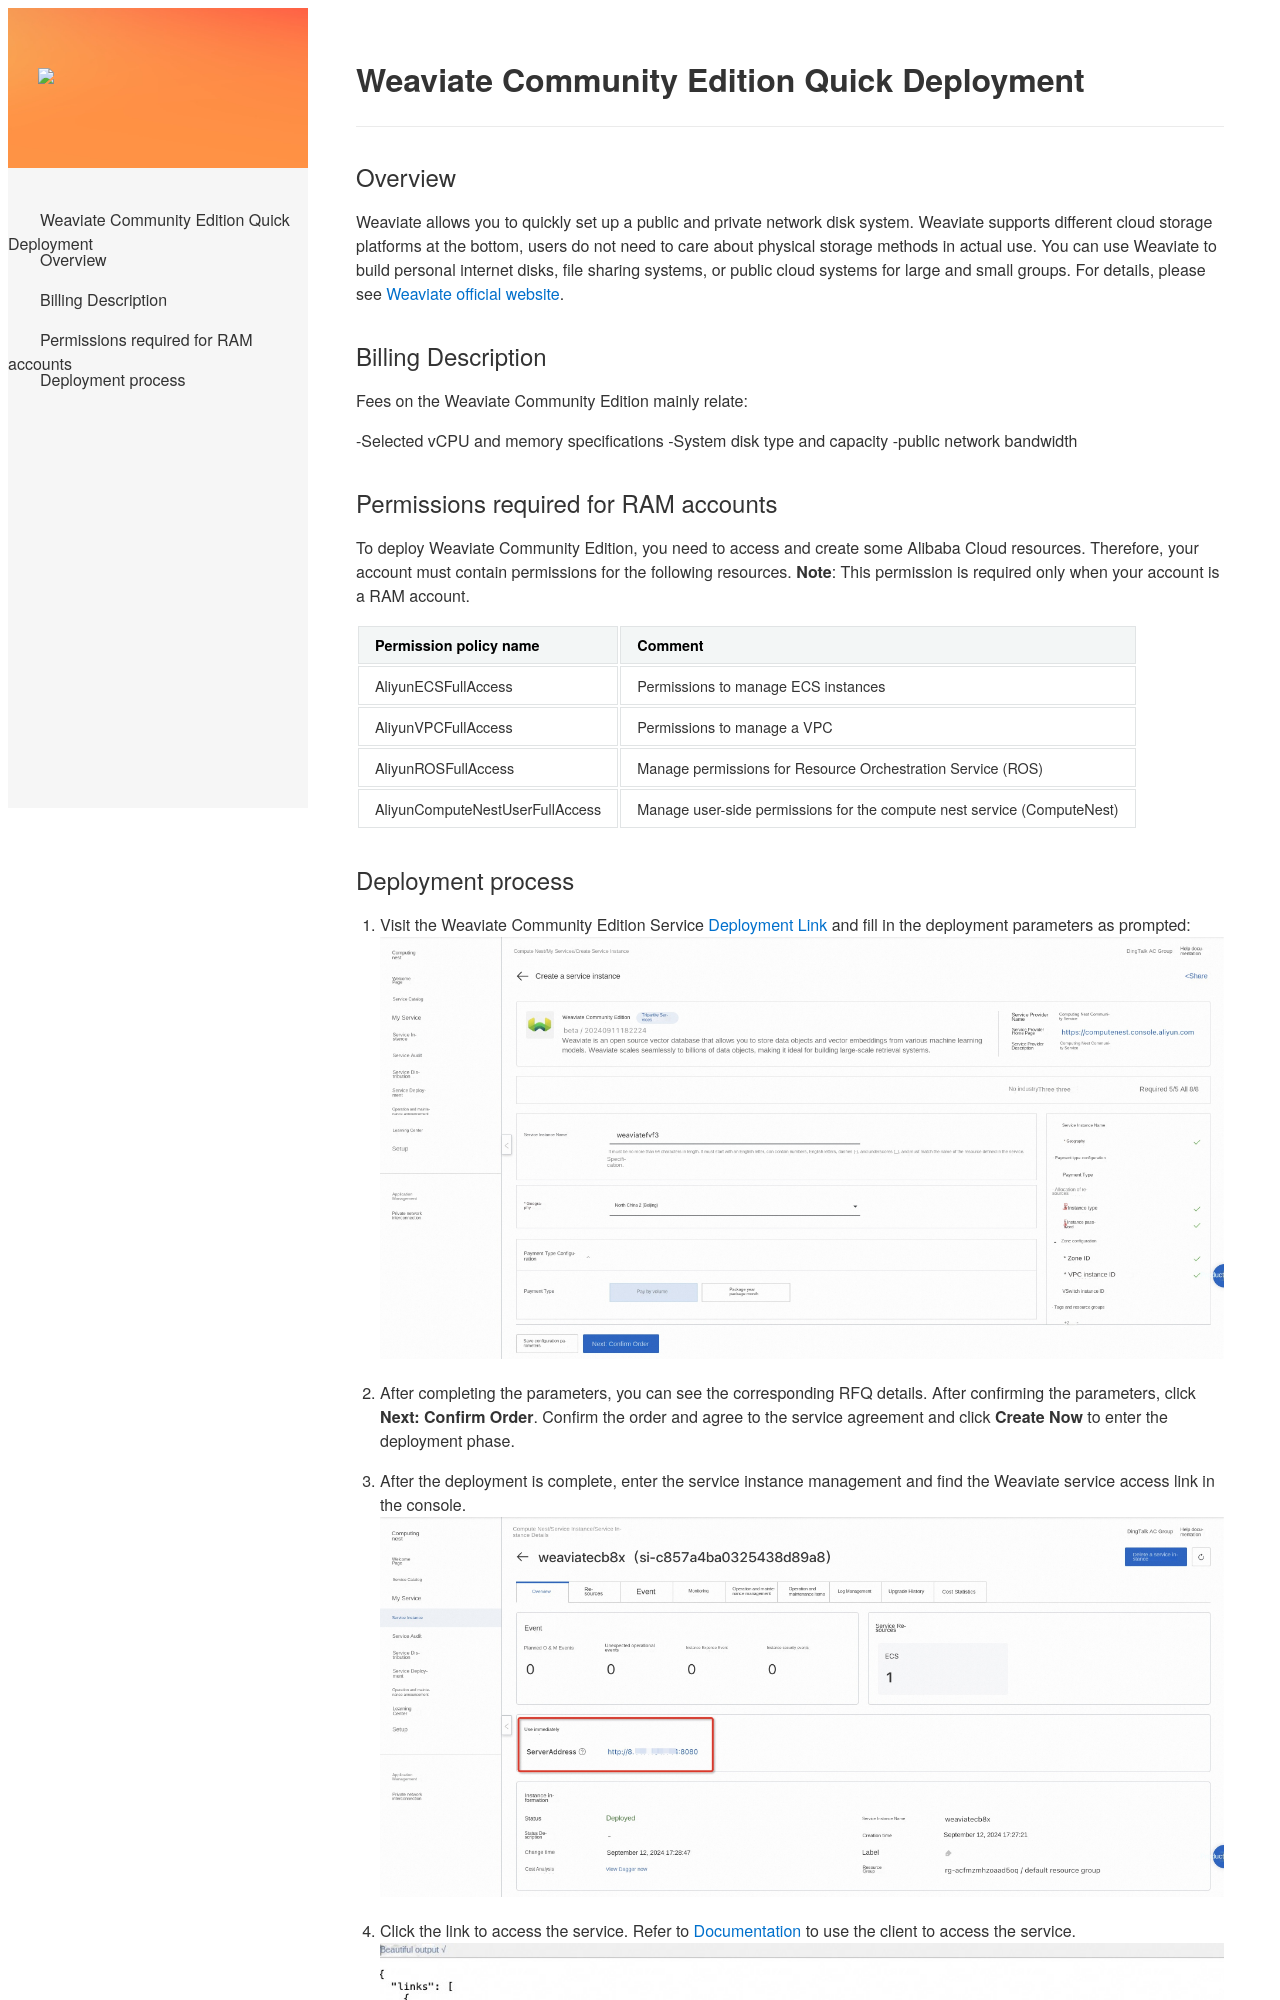

repository: aliyun-computenest/quickstart-weaviate · page: index-en/index.html · generator: mkdocs

# Weaviate Community Edition Quick Deployment

## Overview
Weaviate allows you to quickly set up a public and private network disk system. Weaviate supports different cloud storage platforms at the bottom, users do not need to care about physical storage methods in actual use. You can use Weaviate to build personal internet disks, file sharing systems, or public cloud systems for large and small groups. For details, please see [Weaviate official website](https://weaviate.io/developers/weaviate/connections/connect-cloud).

## Billing Description
Fees on the Weaviate Community Edition mainly relate:

-Selected vCPU and memory specifications
-System disk type and capacity
-public network bandwidth

## Permissions required for RAM accounts
To deploy Weaviate Community Edition, you need to access and create some Alibaba Cloud resources. Therefore, your account must contain permissions for the following resources.
**Note**: This permission is required only when your account is a RAM account.

| Permission policy name | Comment |
| ------------------------------------- | ---------------------------- |
| AliyunECSFullAccess | Permissions to manage ECS instances |
| AliyunVPCFullAccess | Permissions to manage a VPC |
| AliyunROSFullAccess | Manage permissions for Resource Orchestration Service (ROS) |
| AliyunComputeNestUserFullAccess | Manage user-side permissions for the compute nest service (ComputeNest) |
